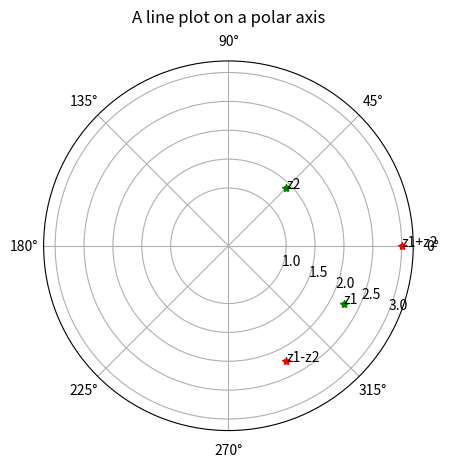

Source code (Python):
import numpy as np
import matplotlib.pyplot as plt

z1=2-1j
z2=1+1j


abs1=np.abs(z1)
abs2=np.abs(z2)
abs_soma=np.abs(z1+z2)
abs_diferenca=np.abs(z1-z2)

angle1=np.angle(z1)
angle2=np.angle(z2)
angle_soma=np.angle(z1+z2)
angle_diferenca=np.angle(z1-z2)



fig, ax = plt.subplots(subplot_kw={'projection': 'polar'})
ax.plot(angle1, abs1,"g*")
ax.plot(angle2, abs2,"g*")
ax.plot(angle_soma, abs_soma,"r*")
ax.plot(angle_diferenca, abs_diferenca,"r*")

ax.text(angle1, abs1,"z1")
ax.text(angle2, abs2,"z2")
ax.text(angle_soma, abs_soma,"z1+z2")
ax.text(angle_diferenca, abs_diferenca,"z1-z2")

ax.set_rmax(3.2)
ax.set_rticks([1, 1.5, 2, 2.5, 3])  # Less radial ticks
ax.set_rlabel_position(-22.5)  # Move radial labels away from plotted line
ax.grid(True)

ax.set_title("A line plot on a polar axis", va='bottom')
plt.show()